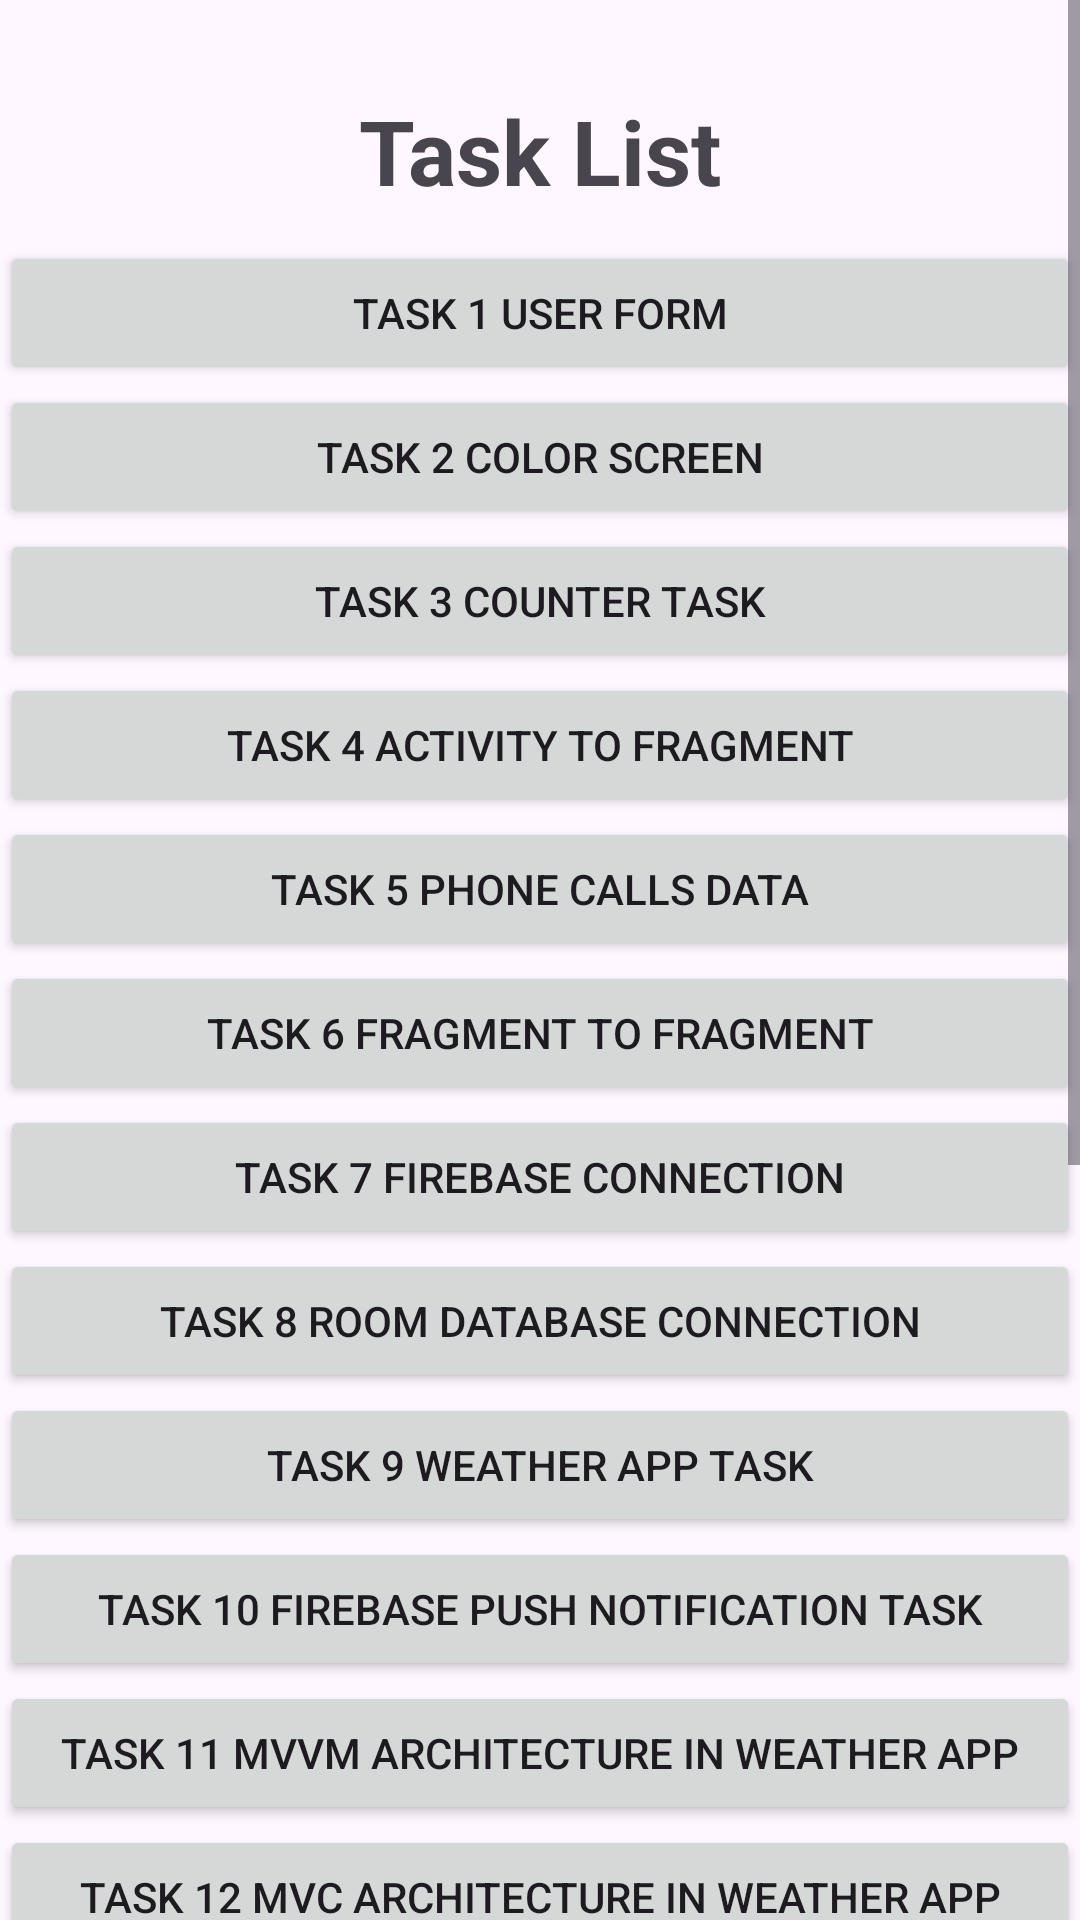

Produce the Android XML layout that renders to this screen, including the resource entries it uses.
<!-- AndroidManifest.xml: application theme Theme.InternshipTasks -->
<!-- res/layout/activity_main.xml -->
<?xml version="1.0" encoding="utf-8"?>
<androidx.constraintlayout.widget.ConstraintLayout xmlns:android="http://schemas.android.com/apk/res/android"
    xmlns:app="http://schemas.android.com/apk/res-auto"
    xmlns:tools="http://schemas.android.com/tools"
    android:id="@+id/main"
    android:layout_width="match_parent"
    android:layout_height="match_parent"
    tools:context=".MainActivity">

    <ScrollView
        android:layout_width="match_parent"
        android:layout_height="match_parent">


        <LinearLayout
            android:layout_width="match_parent"
            android:layout_height="match_parent"
            android:orientation="vertical">

            <TextView
                android:layout_width="match_parent"
                android:layout_height="wrap_content"
                android:text="Task List"
                android:textStyle="bold"
                android:gravity="center"
                android:textSize="30sp"
                android:layout_marginTop="30dp"/>

            <Button
                android:id="@+id/btnUserFormTask"
                android:layout_width="match_parent"
                android:layout_height="wrap_content"
                android:layout_marginTop="10dp"
                android:text="@string/task_1_user_form"/>

            <Button
                android:id="@+id/btnColorScreenTask"
                android:layout_width="match_parent"
                android:layout_height="wrap_content"
                android:text="@string/task_2_color_screen"/>

            <Button
                android:id="@+id/btnResetButtonTask"
                android:layout_width="match_parent"
                android:layout_height="wrap_content"
                android:text="@string/task_3_counter_task"/>

            <Button
                android:id="@+id/btnActivityToFragmentTask"
                android:layout_width="match_parent"
                android:layout_height="wrap_content"
                android:text="@string/task_4_activity_to_fragment"/>

            <Button
                android:id="@+id/btnPhoneCallsTask"
                android:layout_width="match_parent"
                android:layout_height="wrap_content"
                android:text="@string/task_5_phone_calls_data"/>

            <Button
                android:id="@+id/btnFragmentToFragmentTask"
                android:layout_width="match_parent"
                android:layout_height="wrap_content"
                android:text="Task 6 Fragment To Fragment"/>

            <Button
                android:id="@+id/btnFirebaseTask"
                android:layout_width="match_parent"
                android:layout_height="wrap_content"
                android:text="Task 7 Firebase Connection"/>

            <Button
                android:id="@+id/btnRoomdbTask"
                android:layout_width="match_parent"
                android:layout_height="wrap_content"
                android:text="Task 8 Room Database Connection"/>

            <Button
                android:id="@+id/btnWeatherTask"
                android:layout_width="match_parent"
                android:layout_height="wrap_content"
                android:text="Task 9 Weather App Task"/>

            <Button
                android:id="@+id/btnFirebaseNotificationTask"
                android:layout_width="match_parent"
                android:layout_height="wrap_content"
                android:text="Task 10 Firebase push notification task"/>

            <Button
                android:id="@+id/btnMvvmTask"
                android:layout_width="match_parent"
                android:layout_height="wrap_content"
                android:text="Task 11 MVVM architecture in Weather App"/>

            <Button
                android:id="@+id/btnMVCTask"
                android:layout_width="match_parent"
                android:layout_height="wrap_content"
                android:text="Task 12 MVC architecture in Weather App"/>

            <Button
                android:id="@+id/btnMVPTask"
                android:layout_width="match_parent"
                android:layout_height="wrap_content"
                android:text="Task 13 MVP architecture in Weather App"/>

            <Button
                android:id="@+id/btnMVITask"
                android:layout_width="match_parent"
                android:layout_height="wrap_content"
                android:text="Task 14 MVI architecture in Weather App"/>

            <Button
                android:id="@+id/btnSingletonTask"
                android:layout_width="match_parent"
                android:layout_height="wrap_content"
                android:text="Task 15 Singleton Pattern on Contact App "/>

            <Button
                android:id="@+id/btnMVVMandRepositoryTask"
                android:layout_width="match_parent"
                android:layout_height="wrap_content"
                android:text="Task 16 Repository Pattern and MVVM in Weather App"/>


            <Button
                android:id="@+id/btnContactAppMVVMandRepositoryTask"
                android:layout_width="match_parent"
                android:layout_height="wrap_content"
                android:text="Task 17 Repository Pattern and MVVM on Contact App"/>

            <Button
                android:id="@+id/btnSingletonWeatherTask"
                android:layout_width="match_parent"
                android:layout_height="wrap_content"
                android:text="Task 18 Singleton Pattern on Weather App"/>

            <Button
                android:id="@+id/btnFactoryWeatherTask"
                android:layout_width="match_parent"
                android:layout_height="wrap_content"
                android:text="Task 19 Factory Pattern on Weather App"/>

            <Button
                android:id="@+id/btnAdapterWeatherTask"
                android:layout_width="match_parent"
                android:layout_height="wrap_content"
                android:text="Task 20 Adapter Pattern on Weather App"/>



        </LinearLayout>

    </ScrollView>

</androidx.constraintlayout.widget.ConstraintLayout>
<!-- resources referenced by this layout -->
<resources>
  <string name="task_1_user_form">Task 1 User Form</string>
  <string name="task_2_color_screen">Task 2 Color Screen</string>
  <string name="task_3_counter_task">Task 3 Counter Task</string>
  <string name="task_4_activity_to_fragment">Task 4 Activity To Fragment</string>
  <string name="task_5_phone_calls_data">Task 5 Phone Calls Data</string>
  <style name="Theme.InternshipTasks" parent="Base.Theme.InternshipTasks" />
  <style name="Base.Theme.InternshipTasks" parent="Theme.Material3.DayNight.NoActionBar">
          
          
      </style>
</resources>
